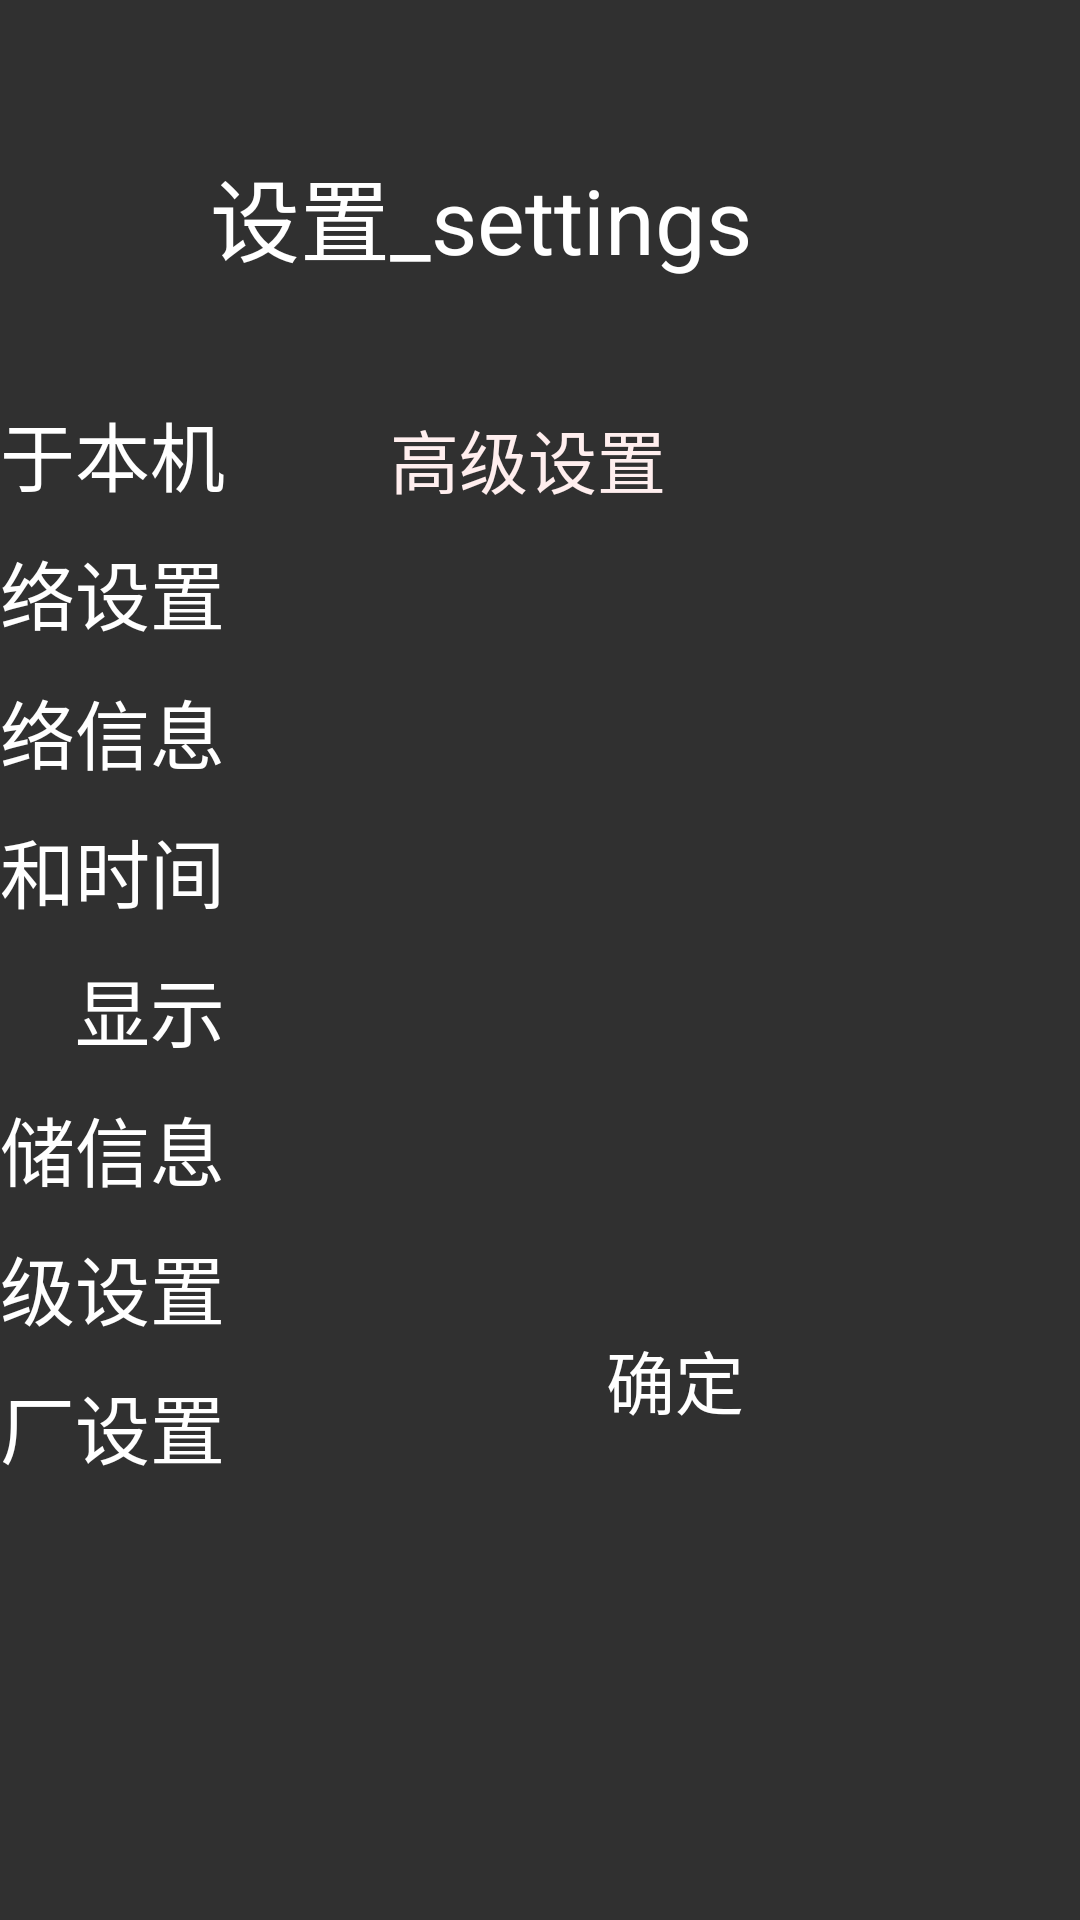

Reconstruct the res/layout file that produces this screen, plus the resources it refers to.
<!-- AndroidManifest.xml: application theme Theme.AppCompat.NoActionBar -->
<!-- res/layout/advanced_activity.xml -->
<?xml version="1.0" encoding="utf-8"?>
<LinearLayout xmlns:android="http://schemas.android.com/apk/res/android"
    android:layout_width="match_parent"
    android:layout_height="match_parent"
    android:background="@drawable/background_main"
    android:orientation="vertical">

    
    <include layout="@layout/header_include" />

    <LinearLayout
        android:id="@+id/under_header"
        style="@style/mainStyle">

        
        <include layout="@layout/menu_include" />

        <LinearLayout
            style="@style/fragmentStyle"
            android:id="@+id/layout_advanced">

            <TextView
                android:text="@string/advanced"
                style="@style/TitleStyle"
                android:background="@drawable/background_title"/>

            <LinearLayout
                android:layout_gravity="center_horizontal"
                android:layout_width="wrap_content"
                android:layout_height="wrap_content"
                android:layout_marginTop="100dp">
                <TextView
                    style="@style/LayoutTagStyle"
                    android:layout_width="wrap_content"
                    android:text="@string/password"/>
                <EditText
                    style="@style/editViewStyle"
                    android:inputType="numberPassword"
                    android:nextFocusDown="@id/button_advanced"
                    android:id="@+id/advanced_pwd" />

            </LinearLayout>


            <TextView
                style="@style/dialogTextStyle"
                android:textColor="#f00"
                android:layout_gravity="center_horizontal"
                android:layout_marginTop="50dp"
                android:visibility="invisible"
                android:text="@string/text_wrong_pwd"
                android:id="@+id/advanced_wrong_pwd_text"/>

            <Button
                style="@style/ButtonStyle"
                android:text="@string/button_confirm"
                android:layout_marginTop="50dp"
                android:nextFocusUp="@id/advanced_pwd"
                android:id="@+id/button_advanced"/>
        </LinearLayout>

    </LinearLayout>

</LinearLayout>
<!-- res/layout/header_include.xml (included above) -->
<?xml version="1.0" encoding="utf-8"?>
<LinearLayout
    xmlns:android="http://schemas.android.com/apk/res/android"
    android:orientation="vertical"
    android:layout_width="match_parent"
    android:layout_height="0dp"
    android:layout_weight="1"
    android:id="@+id/header">

    <TextView
        android:layout_width="match_parent"
        android:layout_height="match_parent"
        android:layout_marginLeft="70dp"
        android:layout_marginTop="50dp"
        android:text="@string/header_text"
        android:textColor="#fff"
        android:textSize="30dp" />

</LinearLayout>
<!-- res/layout/menu_include.xml (included above) -->
<?xml version="1.0" encoding="utf-8"?>
<LinearLayout xmlns:android="http://schemas.android.com/apk/res/android"
    android:orientation="vertical"
    android:layout_width="0dp"
    android:layout_height="match_parent"
    android:layout_weight="1"
    android:gravity="end"
    android:id="@+id/menu">


    <TextView
        android:id="@+id/my_info"
        style="@style/menuStyle"
        android:text="@string/about_this_machine" />

    <TextView
        android:id="@+id/net_setting"
        style="@style/menuStyle"
        android:text="@string/set_network" />

    <TextView
        android:id="@+id/net_info"
        style="@style/menuStyle"
        android:text="@string/network_information" />

    <TextView
        android:id="@+id/date_time"
        style="@style/menuStyle"
        android:text="@string/date_and_time" />

    <TextView
        android:id="@+id/display"
        style="@style/menuStyle"
        android:text="@string/display" />

    <TextView
        android:id="@+id/store_info"
        style="@style/menuStyle"
        android:text="@string/store_information" />

    <TextView
        android:id="@+id/advanced"
        style="@style/menuStyle"
        android:text="@string/advanced" />

    <TextView
        android:id="@+id/res_factory"
        style="@style/menuStyle"
        android:text="@string/restore_factory" />



</LinearLayout>
<!-- resources referenced by this layout -->
<resources>
  <string name="about_this_machine">关于本机</string>
  <string name="advanced">高级设置</string>
  <string name="button_confirm">确定</string>
  <string name="date_and_time">日期和时间</string>
  <string name="display">显示</string>
  <string name="header_text">设置_settings</string>
  <string name="network_information">网络信息</string>
  <string name="password">密码：</string>
  <string name="restore_factory">恢复出厂设置</string>
  <string name="set_network">网络设置</string>
  <string name="store_information">存储信息</string>
  <string name="text_wrong_pwd">您输入的密码有误</string>
  <style name="ButtonStyle">
          <item name="android:layout_width">150dp</item>
          <item name="android:layout_height">wrap_content</item>
          <item name="android:layout_gravity">center_horizontal</item>
          <item name="android:textSize">23dp</item>
          <item name="android:background">@drawable/button_selector</item>
      </style>
  <style name="LayoutTagStyle">
          <item name="android:textColor">#fff</item>
          <item name="android:textSize">23dp</item>
          <item name="android:gravity">center_vertical|right</item>
          <item name="android:focusable">false</item>
          <item name="android:focusableInTouchMode">false</item>
          <item name="android:layout_width">0dp</item>
          <item name="android:layout_weight">3</item>
          <item name="android:layout_height">match_parent</item>
      </style>
  <style name="TitleStyle">
          <item name="android:textSize">23dp</item>
          <item name="android:textColor">#fee</item>
          <item name="android:layout_width">900dp</item>
          <item name="android:layout_height">50dp</item>
          <item name="android:paddingLeft">40dp</item>
          
          <item name="android:gravity">center_vertical</item>
          <item name="android:layout_marginTop">5dp</item>
  
      </style>
  <style name="dialogTextStyle">
          <item name="android:layout_width">wrap_content</item>
          <item name="android:layout_height">wrap_content</item>
          <item name="android:textSize">23dp</item>
          <item name="android:textColor">#fff</item>
      </style>
  <style name="editViewStyle">
          <item name="android:layout_width">300dp</item>
          <item name="android:layout_height">wrap_content</item>
          <item name="android:background">@drawable/editview_selector</item>
          <item name="android:paddingLeft">10dp</item>
      </style>
  <style name="fragmentStyle">
          <item name="android:layout_width">0dp</item>
          <item name="android:layout_height">match_parent</item>
          <item name="android:layout_weight">3</item>
          <item name="android:orientation">vertical</item>
      </style>
  <style name="mainStyle">
          <item name="android:layout_width">match_parent</item>
          <item name="android:layout_height">0dp</item>
          <item name="android:layout_weight">4.2</item>
          <item name="android:orientation">horizontal</item>
      </style>
  <style name="menuStyle">
          <item name="android:textColor">#fff</item>
          <item name="android:textSize">25dp</item>
          <item name="android:layout_marginRight">15dp</item>
          <item name="android:layout_marginTop">10dp</item>
          <item name="android:gravity">right</item>
          <item name="android:layout_width">160dp</item>
          <item name="android:layout_height">wrap_content</item>
      </style>
</resources>
